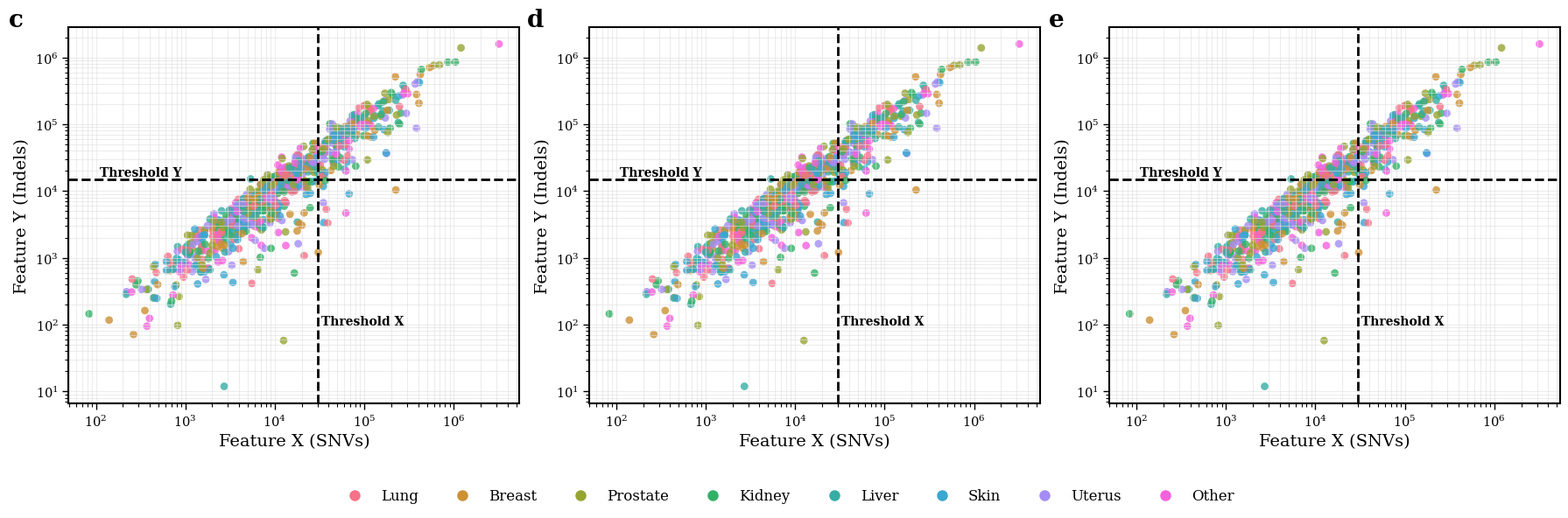

Python code for this plot:
import matplotlib.pyplot as plt
import seaborn as sns
import pandas as pd
import numpy as np
from matplotlib.ticker import LogFormatterSciNotation

# 1. 设置全局学术风格
plt.rcParams['font.family'] = 'serif'
plt.rcParams['axes.unicode_minus'] = False
sns.set_context("paper", font_scale=1.2)

# 2. 准备模拟数据
# 模拟不同类别和数值 (1e2 到 1e6 跨度)
categories = ['Lung', 'Breast', 'Prostate', 'Kidney', 'Liver', 'Skin', 'Uterus', 'Other']
colors = sns.color_palette("husl", len(categories))  # 鲜艳且易区分的配色


def generate_mock_data(n=500):
    cat_list = np.random.choice(categories, n)
    x = 10 ** np.random.normal(4, 0.7, n)
    y = x * np.random.normal(1, 0.5, n)  # 强相关
    return pd.DataFrame({'X': x, 'Y': y, 'Type': cat_list})


df = generate_mock_data(800)

# 3. 创建多面板画布 (以 c, d, e 三个小图为例)
fig, axes = plt.subplots(1, 3, figsize=(18, 6), dpi=150)
panel_labels = ['c', 'd', 'e']

# 4. 循环绘图 (模拟 c, d, e 风格)
for i, ax in enumerate(axes):
    # 绘制散点图
    sns.scatterplot(
        data=df, x='X', y='Y', hue='Type',
        palette=colors, s=40, alpha=0.8, edgecolor='none', ax=ax, legend=False
    )

    # 设置为对数坐标轴 (关键！)
    ax.set_xscale('log')
    ax.set_yscale('log')

    # 设置网格线 (主次网格都要有)
    ax.grid(True, which='both', linestyle='-', color='#e0e0e0', alpha=0.6)

    # 设置科学计数法刻度
    ax.xaxis.set_major_formatter(LogFormatterSciNotation())
    ax.yaxis.set_major_formatter(LogFormatterSciNotation())

    # 添加阈值辅助线 (Dashed lines)
    x_threshold = 3e4
    y_threshold = 1.5e4
    ax.axvline(x_threshold, color='black', linestyle='--', linewidth=2)
    ax.axhline(y_threshold, color='black', linestyle='--', linewidth=2)

    # 添加辅助线旁边的文字标注
    ax.text(x_threshold * 1.1, 1e2, 'Threshold X', fontsize=10, fontweight='bold')
    ax.text(1.1e2, y_threshold * 1.1, 'Threshold Y', fontsize=10, fontweight='bold')

    # 标注小图编号 (a, b, c...)
    ax.text(-0.1, 1.05, panel_labels[i], transform=ax.transAxes,
            fontsize=20, fontweight='bold', va='top', ha='right')

    # 轴标签美化
    ax.set_xlabel('Feature X (SNVs)', fontsize=14)
    ax.set_ylabel('Feature Y (Indels)', fontsize=14)

    # 坐标轴加粗
    for spine in ax.spines.values():
        spine.set_linewidth(1.5)

# 5. 创建底部共享图例
# 手动提取图例信息
handles, labels = [], []
for cat, col in zip(categories, colors):
    handles.append(plt.Line2D([0], [0], marker='o', color='w', markerfacecolor=col, markersize=10))
    labels.append(cat)

fig.legend(handles, labels, loc='lower center', ncol=len(categories),
           bbox_to_anchor=(0.5, -0.05), frameon=False, fontsize=12)

# 6. 调整布局并显示
plt.tight_layout(rect=[0, 0.05, 1, 0.95])
# plt.savefig('advanced_scatter_grid.pdf', bbox_inches='tight')
plt.show()
